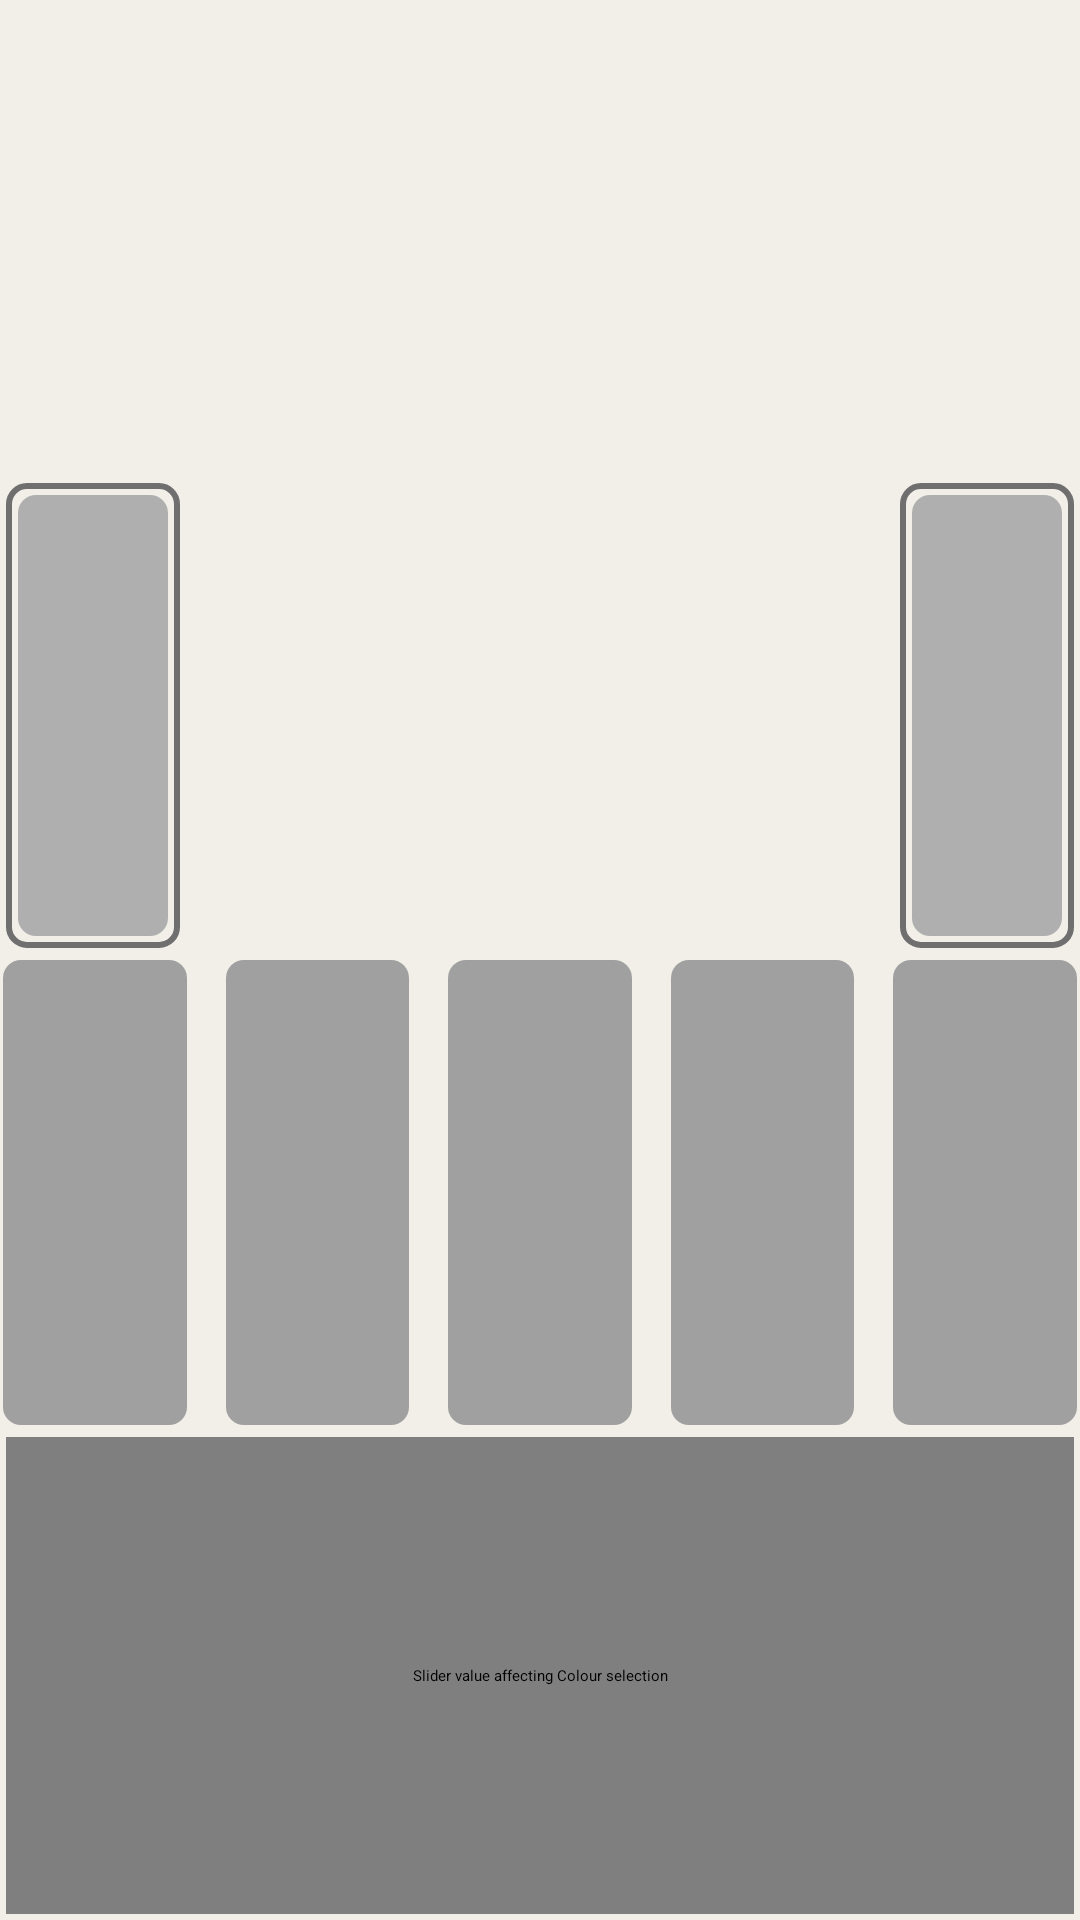

Reconstruct the res/layout file that produces this screen, plus the resources it refers to.
<!-- AndroidManifest.xml: application theme Theme.ChaosTiler -->
<!-- res/layout/fragment_color.xml -->
<?xml version="1.0" encoding="utf-8"?>
<LinearLayout
    xmlns:android="http://schemas.android.com/apk/res/android"
    xmlns:app="http://schemas.android.com/apk/res-auto"
    xmlns:tools="http://schemas.android.com/tools"
    android:layout_width="match_parent"
    android:layout_height="match_parent"
    android:orientation="vertical"
    android:background="@color/constraint_background"
    tools:context=".ColorFragment">

    
    <androidx.constraintlayout.widget.ConstraintLayout
        android:layout_width="match_parent"
        android:layout_height="0dp"
        android:layout_weight="1"
        android:orientation="horizontal">

        <ImageButton
            android:id="@+id/add_new_palette"
            android:layout_width="0dp"
            android:layout_height="0dp"
            android:layout_marginStart="2dp"
            android:layout_marginEnd="1dp"
            app:layout_constraintBottom_toBottomOf="parent"
            app:layout_constraintEnd_toStartOf="@id/add_new_palettehsv"
            app:layout_constraintHorizontal_weight="1"
            app:layout_constraintStart_toStartOf="parent"
            app:layout_constraintTop_toTopOf="parent"
            android:contentDescription="@string/content_description_icon"
            android:foreground="@drawable/add_button_rgb_up" />


        <ImageButton
            android:id="@+id/add_new_palettehsv"
            android:layout_width="0dp"
            android:layout_height="0dp"
            android:layout_marginStart="1dp"
            android:layout_marginEnd="2dp"
            app:layout_constraintBottom_toBottomOf="parent"
            app:layout_constraintEnd_toEndOf="parent"
            app:layout_constraintHorizontal_weight="1"
            app:layout_constraintStart_toEndOf="@id/add_new_palette"
            app:layout_constraintTop_toTopOf="parent"
            android:foreground="@drawable/add_button_hsv_up"
            android:contentDescription="@string/content_description_hexagon" />

    </androidx.constraintlayout.widget.ConstraintLayout>

    
    <androidx.constraintlayout.widget.ConstraintLayout
        android:layout_width="match_parent"
        android:layout_height="0dp"
        android:layout_weight="1"
        android:orientation="horizontal">

        <ImageButton
            android:id="@+id/palleft"
            style="@style/imageButton"
            android:layout_width="0dp"
            android:layout_height="0dp"
            app:layout_constraintBottom_toBottomOf="parent"
            app:layout_constraintEnd_toStartOf="@id/palmid"
            app:layout_constraintHorizontal_weight="0.25"
            app:layout_constraintStart_toStartOf="parent"
            app:layout_constraintTop_toTopOf="parent"
            android:layout_marginEnd="1dp"
            android:contentDescription="@string/content_description_icon"
            android:background="@drawable/layer_bitmap_stroke"
            android:foreground="@drawable/colorrange_right_states" />


        <TextView
            android:id="@+id/palmid"
            style="@style/outlineButton"
            android:layout_width="0dp"
            android:layout_height="0dp"
            app:layout_constraintBottom_toBottomOf="parent"
            app:layout_constraintStart_toEndOf="@id/palleft"
            app:layout_constraintHorizontal_weight="1"
            app:layout_constraintEnd_toStartOf="@id/palright"
            app:layout_constraintTop_toTopOf="parent"
            android:contentDescription="@string/content_description_icon"
            android:foreground="@drawable/layer_bitmap_trans_stroke"
            android:layout_marginStart="1dp"
            android:layout_marginEnd="1dp" />

        <ImageButton
            android:id="@+id/palright"
            style="@style/imageButton"
            android:layout_width="0dp"
            android:layout_height="0dp"
            app:layout_constraintBottom_toBottomOf="parent"
            app:layout_constraintEnd_toEndOf="parent"
            app:layout_constraintHorizontal_weight="0.25"
            app:layout_constraintStart_toEndOf="@id/palmid"
            app:layout_constraintTop_toTopOf="parent"
            android:layout_marginStart="1dp"
            android:contentDescription="@string/content_description_icon"
            android:background="@drawable/layer_bitmap_stroke"
            android:foreground="@drawable/colorrange_left_states" />

    </androidx.constraintlayout.widget.ConstraintLayout>

    
    <androidx.constraintlayout.widget.ConstraintLayout
        android:layout_width="match_parent"
        android:layout_height="0dp"
        android:layout_weight="1"
        android:orientation="horizontal">

        <ImageButton
            android:id="@+id/start_color"
            style="@style/imageButton"
            android:layout_width="0dp"
            android:layout_height="0dp"
            app:layout_constraintHorizontal_chainStyle="spread_inside"
            app:layout_constraintWidth_percent="0.17"
            app:layout_constraintBottom_toBottomOf="parent"
            app:layout_constraintEnd_toStartOf="@id/spacer_0"
            app:layout_constraintStart_toStartOf="parent"
            app:layout_constraintTop_toTopOf="parent"
            android:contentDescription="@string/content_description_icon"
            android:background="@drawable/shape_rectangle"/>

        <View
            android:id="@+id/spacer_0"
            android:layout_width="0dp"
            android:layout_height="0dp"
            app:layout_constraintWidth_percent="0.025"
            app:layout_constraintBottom_toBottomOf="parent"
            app:layout_constraintEnd_toStartOf="@id/color_0"
            app:layout_constraintStart_toEndOf="@id/start_color"
            app:layout_constraintTop_toTopOf="parent"/>

        <ImageButton
            android:id="@+id/color_0"
            style="@style/imageButton"
            android:layout_width="0dp"
            android:layout_height="0dp"
            app:layout_constraintWidth_percent="0.17"
            app:layout_constraintBottom_toBottomOf="parent"
            app:layout_constraintEnd_toStartOf="@id/spacer_1"
            app:layout_constraintStart_toEndOf="@id/spacer_0"
            app:layout_constraintTop_toTopOf="parent"
            android:background="@drawable/shape_rectangle"
            android:contentDescription="@string/content_description_hexagon"
            android:foreground="@drawable/color_button_states"
            android:longClickable="true" />

        <View
            android:id="@+id/spacer_1"
            android:layout_width="0dp"
            android:layout_height="0dp"
            app:layout_constraintWidth_percent="0.025"
            app:layout_constraintBottom_toBottomOf="parent"
            app:layout_constraintEnd_toStartOf="@id/color_1"
            app:layout_constraintStart_toEndOf="@id/color_0"
            app:layout_constraintTop_toTopOf="parent"/>

        <ImageButton
            android:id="@+id/color_1"
            style="@style/imageButton"
            android:layout_width="0dp"
            android:layout_height="match_parent"
            app:layout_constraintWidth_percent="0.17"
            app:layout_constraintBottom_toBottomOf="parent"
            app:layout_constraintEnd_toStartOf="@id/spacer_2"
            app:layout_constraintStart_toEndOf="@id/spacer_1"
            app:layout_constraintTop_toTopOf="parent"
            android:background="@drawable/shape_rectangle"
            android:contentDescription="@string/content_description_hexagon"
            android:foreground="@drawable/color_button_states"
            android:longClickable="true" />

        <View
            android:id="@+id/spacer_2"
            android:layout_width="0dp"
            android:layout_height="0dp"
            app:layout_constraintWidth_percent="0.025"
            app:layout_constraintBottom_toBottomOf="parent"
            app:layout_constraintEnd_toStartOf="@id/color_2"
            app:layout_constraintStart_toEndOf="@id/color_1"
            app:layout_constraintTop_toTopOf="parent"/>

        <ImageButton
            android:id="@+id/color_2"
            style="@style/imageButton"
            android:layout_width="0dp"
            android:layout_height="match_parent"
            app:layout_constraintWidth_percent="0.17"
            app:layout_constraintBottom_toBottomOf="parent"
            app:layout_constraintEnd_toStartOf="@id/spacer_3"
            app:layout_constraintStart_toEndOf="@id/spacer_2"
            app:layout_constraintTop_toTopOf="parent"
            android:background="@drawable/shape_rectangle"
            android:contentDescription="@string/content_description_hexagon"
            android:foreground="@drawable/color_button_states"
            android:longClickable="true" />

        <View
            android:id="@+id/spacer_3"
            android:layout_width="0dp"
            android:layout_height="0dp"
            app:layout_constraintWidth_percent="0.025"
            app:layout_constraintBottom_toBottomOf="parent"
            app:layout_constraintEnd_toStartOf="@id/end_color"
            app:layout_constraintStart_toEndOf="@id/color_2"
            app:layout_constraintTop_toTopOf="parent"/>

        <ImageButton
            android:id="@+id/end_color"
            style="@style/imageButton"
            android:layout_width="0dp"
            android:layout_height="match_parent"
            app:layout_constraintWidth_percent="0.17"
            app:layout_constraintBottom_toBottomOf="parent"
            app:layout_constraintEnd_toEndOf="parent"
            app:layout_constraintStart_toEndOf="@id/spacer_3"
            app:layout_constraintTop_toTopOf="parent"
            android:contentDescription="@string/content_description_icon"
            android:background="@drawable/shape_rectangle"/>

    </androidx.constraintlayout.widget.ConstraintLayout>

    
    <com.fractal.tiler.MySeekbar
        android:id="@+id/seekBar"
        android:layout_width="match_parent"
        android:layout_height="0dp"
        android:layout_weight="1"
        android:layout_margin="2dp"
        android:clickable="false"
        android:background="@drawable/shape_gradient_stroke"
        android:contentDescription="@string/content_description_adjust_spread"
        android:max="256"
        android:progress="128"
        android:progressBackgroundTint="#00000000"
        android:progressTint="#00000000"
        android:secondaryProgress="0"
        android:thumbTint="@color/progress_thumb_tint" />

</LinearLayout>
<!-- resources referenced by this layout -->
<resources>
  <color name="constraint_background">#FFf2efe9</color>
  <color name="progress_thumb_tint">#60A7D6F6</color>
  <!-- drawable color_button_states (drawable) -->
  <?xml version="1.0" encoding="utf-8"?>
  <selector xmlns:android="http://schemas.android.com/apk/res/android">
  
      <item android:state_activated="true"
          android:drawable="@drawable/layer_button_color_pressed"/>
  
      <item android:state_pressed="true"
          android:drawable="@drawable/layer_button_color_pressed"/>
  
      <item android:drawable="@drawable/layer_button_color"/>
  </selector>
  <!-- drawable shape_rectangle (drawable) -->
  <shape xmlns:android="http://schemas.android.com/apk/res/android"
      android:width="24dp"
      android:height="24dp"
      android:viewportWidth="24"
      android:viewportHeight="24"
      android:shape="rectangle">
  
      <solid android:color="@color/light_grey"/>
  
      <corners android:radius="6dp"/>
  
  </shape>
  <string name="content_description_adjust_spread">Slider value affecting Colour selection</string>
  <string name="content_description_hexagon">Generate Hexagon Image Tile</string>
  <string name="content_description_icon">Generate Icon Image Tile</string>
  <style name="imageButton" parent="Widget.AppCompat.ImageButton">
          <item name="android:layout_margin">2dp</item>
      </style>
  <!-- drawable layer_colorrange_left_pressed (drawable) -->
  <?xml version="1.0" encoding="utf-8"?>
  <layer-list xmlns:android="http://schemas.android.com/apk/res/android">
  
      <item
          android:drawable="@drawable/ic_chevron_left_pressed_24">
      </item>
  
  </layer-list>
  <!-- drawable layer_colorrange_right_pressed (drawable) -->
  <?xml version="1.0" encoding="utf-8"?>
  <layer-list xmlns:android="http://schemas.android.com/apk/res/android">
  
      <item
          android:drawable="@drawable/ic_chevron_right_pressed_24">
      </item>
  
  </layer-list>
  <!-- drawable shape_stroke_blue (drawable) -->
  <shape xmlns:android="http://schemas.android.com/apk/res/android"
      android:width="24dp"
      android:height="24dp"
      android:viewportWidth="24"
      android:viewportHeight="24"
      android:shape="rectangle">
  
      <corners
          android:radius="6dp">
      </corners>
  
      <stroke
          android:width="2dp"
          android:color="@color/button_stroke">
      </stroke>
  
  </shape>
  <color name="button_stroke">#ff6f6f6f</color>
  <color name="light_grey">#ffa0a0a0</color>
  <color name="dark_blue">#ff556375</color>
  <color name="text_color_highlights">#ffd0f1f2</color>
  <color name="white">#FFFFFFFF</color>
  <color name="purple_200">#FFBB86FC</color>
  <color name="purple_700">#FF3700B3</color>
  <color name="black">#FF000000</color>
  <color name="teal_200">#a0c1c2</color>
  <color name="button_background">#ff212171</color>
  <color name="my_yellow">#FFffff00</color>
  <!-- drawable ic_baseline_chevron_left_24 (drawable) -->
  <vector xmlns:android="http://schemas.android.com/apk/res/android"
      android:width="24dp"
      android:height="24dp"
      android:viewportWidth="24"
      android:viewportHeight="24" >
    <path
        android:fillColor="@color/button_stroke"
        android:pathData="M15.41,7.41L14,6l-6,6 6,6 1.41,-1.41L10.83,12z"/>
  </vector>
  <!-- drawable ic_baseline_chevron_right_24 (drawable) -->
  <vector xmlns:android="http://schemas.android.com/apk/res/android"
      android:width="24dp"
      android:height="24dp"
      android:viewportWidth="24"
      android:viewportHeight="24" >
  
    <path
        android:fillColor="@color/button_stroke"
        android:pathData="M10,6L8.59,7.41 13.17,12l-4.58,4.59L10,18l6,-6z"/>
  </vector>
  <color name="transparent">#00000000</color>
</resources>
